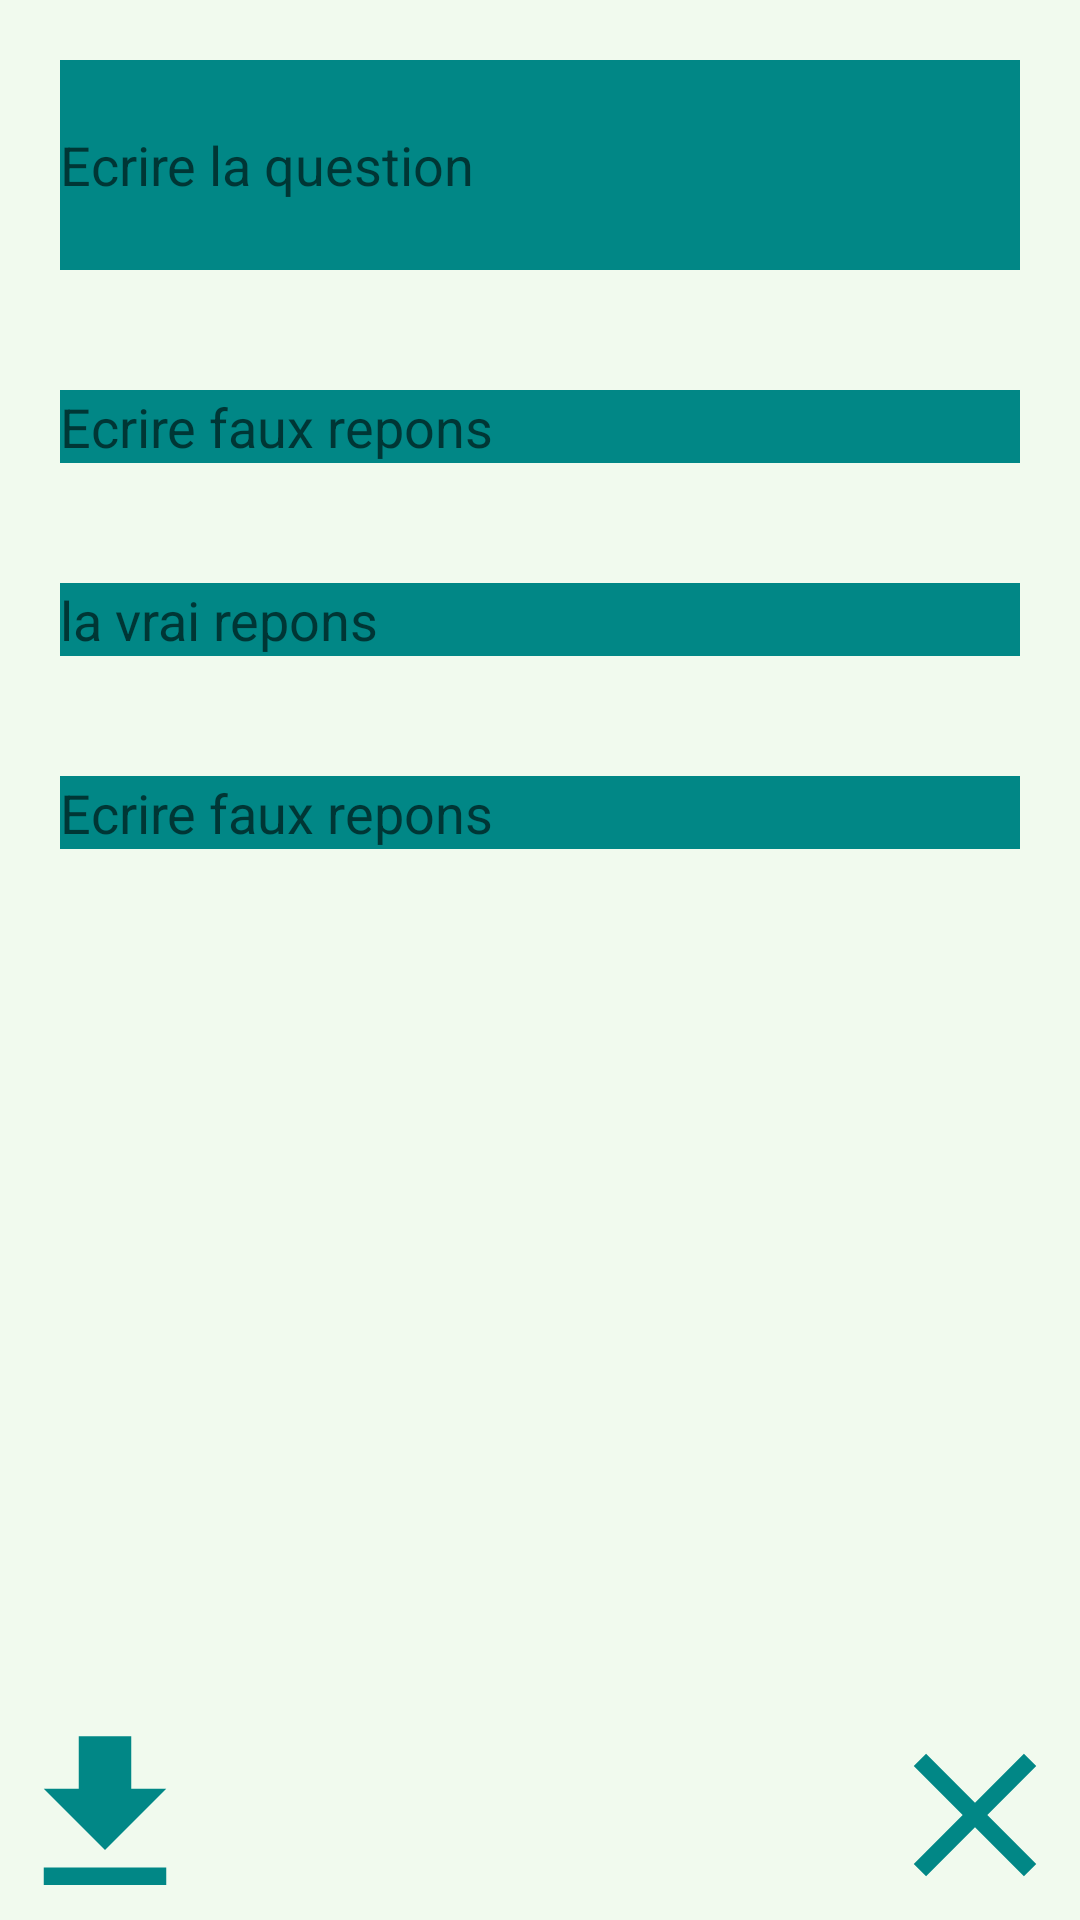

This screen was rendered from an Android layout file. Write that file and the resources it references.
<!-- AndroidManifest.xml: application theme Theme.EmFlashCard -->
<!-- res/layout/activity_question.xml -->
<?xml version="1.0" encoding="utf-8"?>
<RelativeLayout xmlns:android="http://schemas.android.com/apk/res/android"
    xmlns:app="http://schemas.android.com/apk/res-auto"
    xmlns:tools="http://schemas.android.com/tools"
    android:layout_width="match_parent"
    android:layout_height="match_parent"
    android:background="#f1faee"
    android:gravity="center_vertical"
    tools:context=".MainActivity"
    android:id="@+id/flashcard">

    <EditText
        android:id="@+id/editTextQ"
        android:layout_width="match_parent"
        android:layout_height="70dp"
        android:layout_margin="20dp"
        android:background="@color/teal_700"
        android:hint="Ecrire la question"
        android:textColor="#000000"
        android:inputType="text"/>

    <EditText
        android:id="@+id/editTextR"
        android:layout_width="match_parent"
        android:layout_height="wrap_content"
        android:layout_below="@id/editTextQ"
        android:layout_margin="20dp"
        android:background="@color/teal_700"
        android:hint="Ecrire faux repons"
        android:inputType="text"
        android:textColor="#000000" />

    <EditText
        android:id="@+id/editTextR2"
        android:layout_width="match_parent"
        android:layout_height="wrap_content"
        android:layout_below="@id/editTextR"
        android:layout_marginStart="20dp"
        android:layout_marginTop="20dp"
        android:layout_marginEnd="20dp"
        android:layout_marginBottom="20dp"
        android:background="@color/teal_700"
        android:hint="la vrai repons"
        android:inputType="text"
        android:textColor="#000000" />

    <EditText
        android:id="@+id/editTextR3"
        android:layout_width="match_parent"
        android:layout_height="wrap_content"
        android:layout_below="@id/editTextR2"
        android:layout_margin="20dp"
        android:background="@color/teal_700"
        android:hint="Ecrire faux repons"
        android:textColor="#000000"
        android:inputType="text"/>

    <ImageView
        android:layout_width="70dp"
        android:layout_height="70dp"
        android:layout_alignParentRight="true"
        android:layout_alignParentBottom="true"
        app:srcCompat="@drawable/baseline_close_24"

        android:onClick="submit"/>

    <ImageView
        android:id="@+id/btn_submit"
        android:layout_width="70dp"
        android:layout_height="70dp"
        android:layout_alignParentLeft="true"
        android:layout_alignParentBottom="true"
        android:onClick="close_a"
        app:srcCompat="@drawable/baseline_download_24" />


</RelativeLayout>
<!-- resources referenced by this layout -->
<resources>
  <color name="teal_700">#FF018786</color>
  <!-- drawable baseline_close_24 (drawable) -->
  <vector android:height="24dp" android:tint="@color/teal_700"
      android:viewportHeight="24" android:viewportWidth="24"
      android:width="24dp" xmlns:android="http://schemas.android.com/apk/res/android">
      <path android:fillColor="@android:color/white" android:pathData="M19,6.41L17.59,5 12,10.59 6.41,5 5,6.41 10.59,12 5,17.59 6.41,19 12,13.41 17.59,19 19,17.59 13.41,12z"/>
  </vector>
  <!-- drawable baseline_download_24 (drawable) -->
  <vector android:height="24dp" android:tint="@color/teal_700"
      android:viewportHeight="24" android:viewportWidth="24"
      android:width="24dp" xmlns:android="http://schemas.android.com/apk/res/android">
      <path android:fillColor="@android:color/white" android:pathData="M5,20h14v-2H5V20zM19,9h-4V3H9v6H5l7,7L19,9z"/>
  </vector>
  <style name="Theme.EmFlashCard" parent="Theme.MaterialComponents.DayNight.DarkActionBar">
          
          <item name="colorPrimary">@color/purple_500</item>
          <item name="colorPrimaryVariant">@color/purple_700</item>
          <item name="colorOnPrimary">@color/white</item>
          
          <item name="colorSecondary">@color/teal_200</item>
          <item name="colorSecondaryVariant">@color/teal_700</item>
          <item name="colorOnSecondary">@color/black</item>
          
          <item name="android:statusBarColor">?attr/colorPrimaryVariant</item>
          
      </style>
  <color name="purple_500">#FF6200EE</color>
  <color name="purple_700">#FF3700B3</color>
  <color name="white">#FFFFFFFF</color>
  <color name="teal_200">#FF03DAC5</color>
  <color name="black">#FF000000</color>
</resources>
